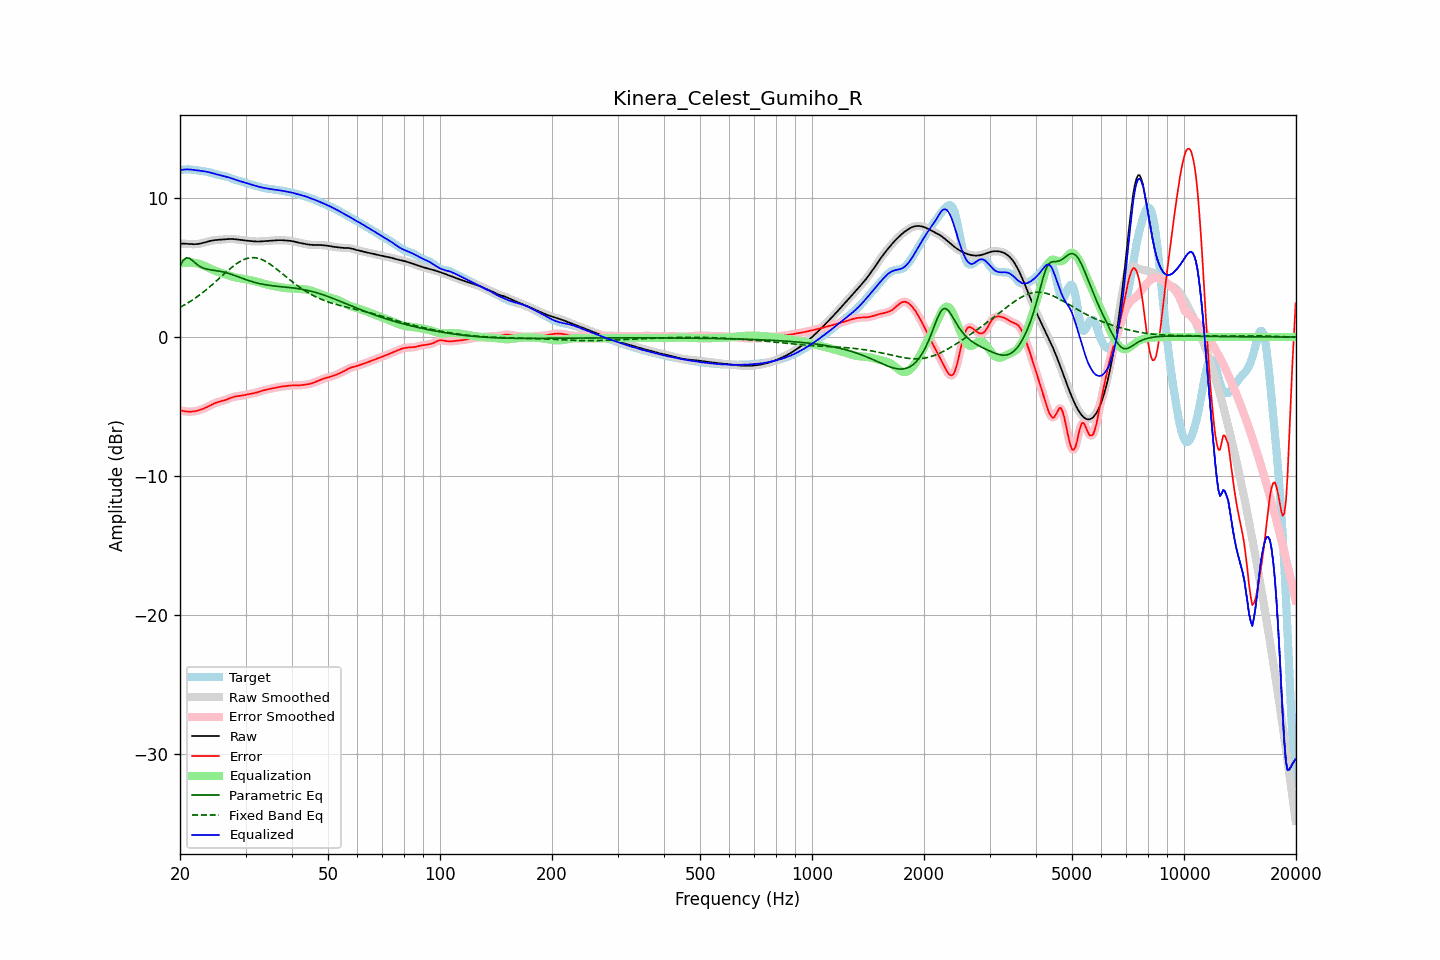

The file beside this chart, header and first rows:
frequency, raw, error, smoothed, error_smoothed, equalization, parametric_eq, fixed_band_eq, equalized_raw, equalized_smoothed, target
20.00, 6.73, -5.27, 6.73, -5.27, 5.27, 5.11, 2.13, 12.00, 12.00, 12.00
20.20, 6.73, -5.30, 6.73, -5.30, 5.30, 5.31, 2.19, 12.03, 12.03, 12.03
20.40, 6.72, -5.32, 6.72, -5.32, 5.33, 5.52, 2.26, 12.05, 12.05, 12.05
20.61, 6.72, -5.35, 6.72, -5.34, 5.35, 5.61, 2.32, 12.06, 12.06, 12.06
20.81, 6.71, -5.36, 6.71, -5.36, 5.36, 5.71, 2.39, 12.07, 12.07, 12.07
21.02, 6.70, -5.37, 6.70, -5.37, 5.37, 5.69, 2.46, 12.07, 12.07, 12.07
21.23, 6.69, -5.37, 6.69, -5.37, 5.37, 5.66, 2.53, 12.06, 12.06, 12.06
21.44, 6.68, -5.37, 6.68, -5.37, 5.37, 5.57, 2.61, 12.05, 12.05, 12.05
21.66, 6.68, -5.36, 6.68, -5.36, 5.36, 5.48, 2.68, 12.04, 12.04, 12.04
21.87, 6.68, -5.34, 6.68, -5.34, 5.34, 5.38, 2.76, 12.02, 12.02, 12.02
22.09, 6.68, -5.32, 6.68, -5.32, 5.32, 5.28, 2.84, 12.00, 12.00, 12.00
22.31, 6.70, -5.29, 6.70, -5.29, 5.29, 5.19, 2.93, 11.99, 11.99, 11.99
22.54, 6.71, -5.26, 6.71, -5.26, 5.26, 5.11, 3.01, 11.97, 11.97, 11.97
22.76, 6.74, -5.22, 6.74, -5.22, 5.22, 5.04, 3.10, 11.96, 11.96, 11.96
22.99, 6.76, -5.18, 6.76, -5.18, 5.18, 4.98, 3.19, 11.94, 11.94, 11.94
23.22, 6.80, -5.13, 6.80, -5.13, 5.13, 4.94, 3.28, 11.93, 11.93, 11.93
23.45, 6.83, -5.08, 6.83, -5.08, 5.08, 4.91, 3.37, 11.91, 11.91, 11.91
23.69, 6.86, -5.03, 6.86, -5.03, 5.02, 4.88, 3.47, 11.89, 11.89, 11.89
23.92, 6.89, -4.97, 6.89, -4.97, 4.97, 4.86, 3.57, 11.86, 11.86, 11.86
24.16, 6.92, -4.91, 6.92, -4.91, 4.91, 4.84, 3.67, 11.83, 11.83, 11.83
24.40, 6.95, -4.85, 6.95, -4.85, 4.86, 4.82, 3.77, 11.80, 11.80, 11.80
24.65, 6.96, -4.80, 6.96, -4.80, 4.80, 4.81, 3.87, 11.77, 11.77, 11.76
24.89, 6.98, -4.75, 6.98, -4.75, 4.76, 4.79, 3.97, 11.74, 11.74, 11.73
25.14, 6.99, -4.70, 6.99, -4.70, 4.71, 4.77, 4.07, 11.70, 11.70, 11.69
25.39, 7.00, -4.67, 7.00, -4.67, 4.67, 4.75, 4.18, 11.67, 11.67, 11.67
25.65, 7.01, -4.64, 7.01, -4.64, 4.64, 4.73, 4.28, 11.65, 11.65, 11.64
25.91, 7.02, -4.61, 7.02, -4.61, 4.60, 4.71, 4.39, 11.62, 11.62, 11.62
26.16, 7.02, -4.58, 7.02, -4.58, 4.57, 4.68, 4.49, 11.59, 11.59, 11.60
26.43, 7.03, -4.54, 7.03, -4.54, 4.53, 4.65, 4.60, 11.56, 11.56, 11.57
26.69, 7.04, -4.50, 7.04, -4.50, 4.49, 4.62, 4.70, 11.53, 11.53, 11.54
26.96, 7.05, -4.45, 7.05, -4.45, 4.45, 4.59, 4.80, 11.50, 11.50, 11.50
27.23, 7.05, -4.41, 7.05, -4.41, 4.41, 4.55, 4.90, 11.46, 11.46, 11.46
27.50, 7.05, -4.36, 7.05, -4.36, 4.37, 4.51, 5.00, 11.42, 11.42, 11.42
27.77, 7.05, -4.32, 7.05, -4.32, 4.33, 4.47, 5.09, 11.39, 11.39, 11.37
28.05, 7.04, -4.29, 7.04, -4.29, 4.30, 4.43, 5.18, 11.35, 11.35, 11.33
28.33, 7.03, -4.27, 7.03, -4.27, 4.28, 4.39, 5.26, 11.31, 11.31, 11.30
28.62, 7.02, -4.25, 7.02, -4.25, 4.25, 4.34, 5.34, 11.27, 11.27, 11.27
28.90, 7.00, -4.24, 7.00, -4.24, 4.23, 4.30, 5.41, 11.23, 11.23, 11.24
29.19, 6.99, -4.22, 6.99, -4.22, 4.21, 4.26, 5.48, 11.20, 11.20, 11.21
29.48, 6.97, -4.20, 6.97, -4.20, 4.19, 4.21, 5.54, 11.17, 11.17, 11.17
29.78, 6.96, -4.18, 6.96, -4.18, 4.17, 4.17, 5.59, 11.13, 11.13, 11.14
30.08, 6.94, -4.15, 6.94, -4.15, 4.15, 4.13, 5.63, 11.10, 11.10, 11.10
30.38, 6.93, -4.13, 6.93, -4.13, 4.13, 4.09, 5.67, 11.06, 11.06, 11.06
30.68, 6.92, -4.10, 6.92, -4.10, 4.11, 4.05, 5.69, 11.03, 11.03, 11.02
30.99, 6.91, -4.08, 6.91, -4.08, 4.09, 4.02, 5.71, 10.99, 10.99, 10.99
31.30, 6.89, -4.06, 6.89, -4.06, 4.06, 3.98, 5.71, 10.95, 10.95, 10.95
31.61, 6.88, -4.04, 6.88, -4.04, 4.03, 3.95, 5.71, 10.92, 10.92, 10.92
31.93, 6.88, -4.01, 6.88, -4.01, 4.00, 3.92, 5.70, 10.88, 10.88, 10.89
32.24, 6.88, -3.98, 6.88, -3.98, 3.97, 3.89, 5.68, 10.85, 10.85, 10.86
32.57, 6.88, -3.95, 6.88, -3.94, 3.94, 3.86, 5.65, 10.82, 10.82, 10.82
32.89, 6.88, -3.91, 6.88, -3.91, 3.91, 3.83, 5.62, 10.79, 10.79, 10.79
33.22, 6.89, -3.87, 6.89, -3.87, 3.87, 3.81, 5.57, 10.76, 10.76, 10.76
33.55, 6.90, -3.83, 6.90, -3.84, 3.84, 3.79, 5.52, 10.74, 10.74, 10.73
33.89, 6.90, -3.80, 6.90, -3.80, 3.81, 3.77, 5.46, 10.72, 10.72, 10.71
34.23, 6.91, -3.78, 6.91, -3.78, 3.78, 3.75, 5.39, 10.70, 10.69, 10.69
34.57, 6.92, -3.76, 6.92, -3.76, 3.75, 3.73, 5.32, 10.67, 10.67, 10.68
34.92, 6.93, -3.73, 6.93, -3.73, 3.73, 3.71, 5.24, 10.66, 10.66, 10.66
35.27, 6.94, -3.71, 6.94, -3.71, 3.70, 3.70, 5.16, 10.64, 10.64, 10.64
35.62, 6.94, -3.68, 6.94, -3.68, 3.68, 3.68, 5.08, 10.62, 10.62, 10.63
35.97, 6.95, -3.66, 6.95, -3.66, 3.66, 3.67, 4.99, 10.61, 10.61, 10.61
... 635 more rows
